Labelled photos from "processed", an image-classification folder in emilianoagostini14/TP-ClasificadordeComponentes. The possible labels are: ceramic capacitor, electrolytic capacitor, LED, resistencia.

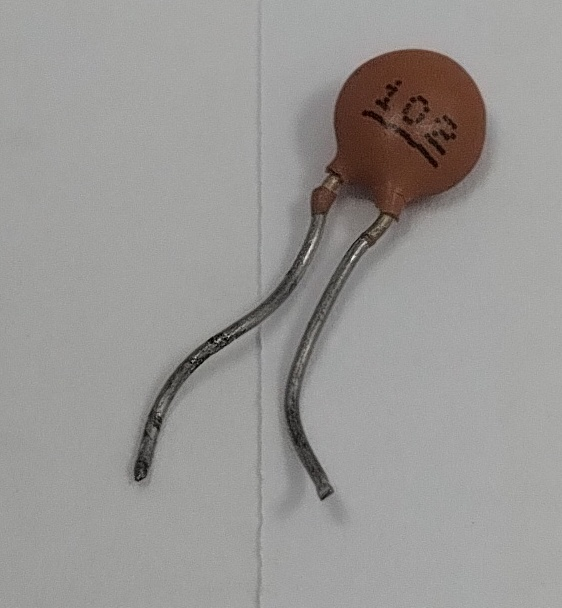
Label: ceramic capacitor

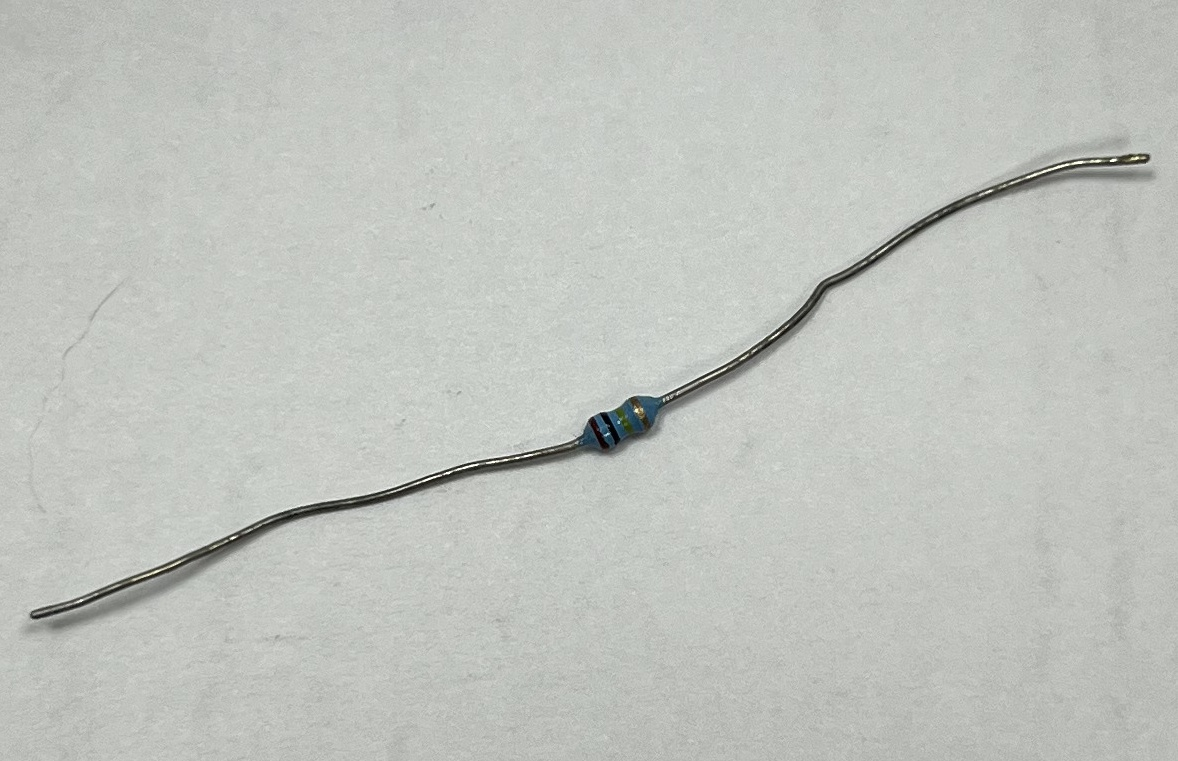
Label: resistencia

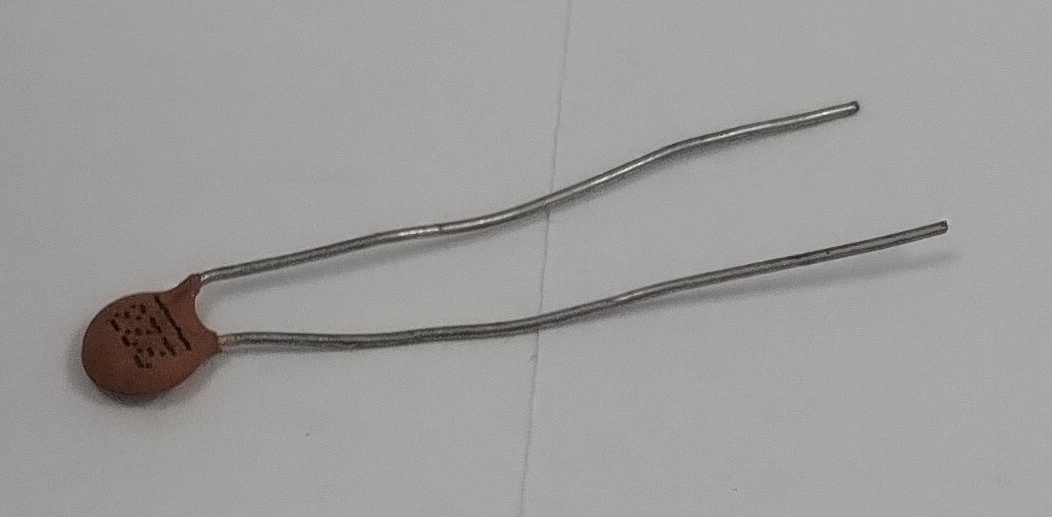
Label: ceramic capacitor

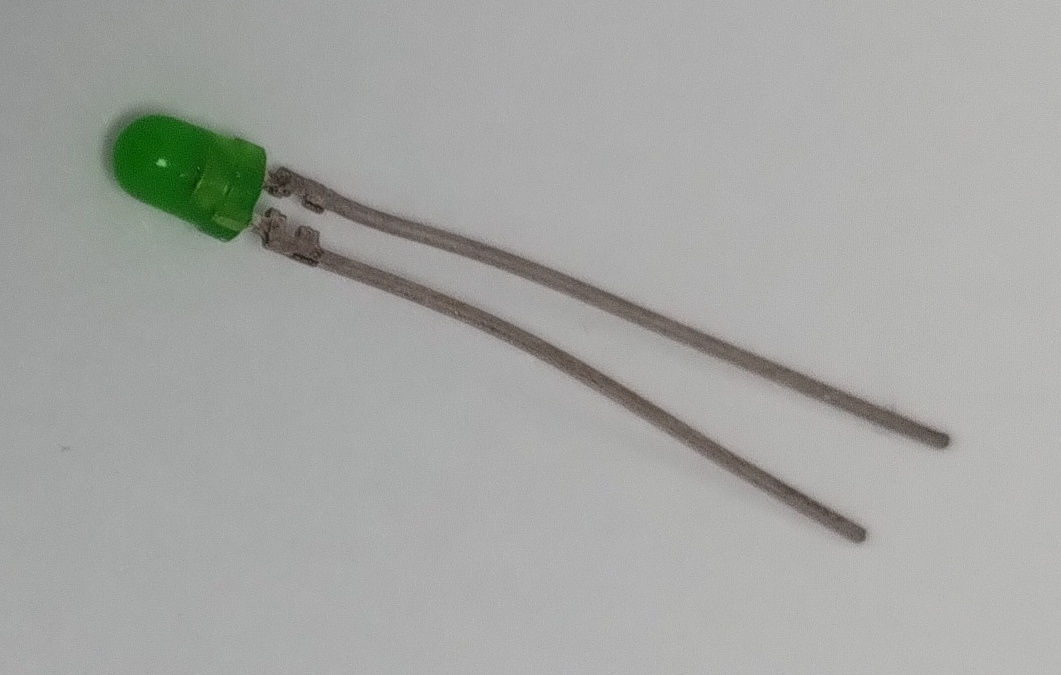
Label: LED

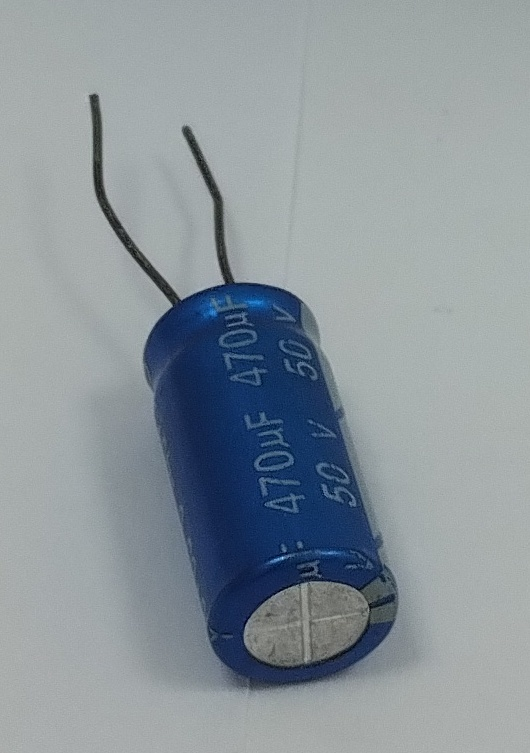
Label: electrolytic capacitor

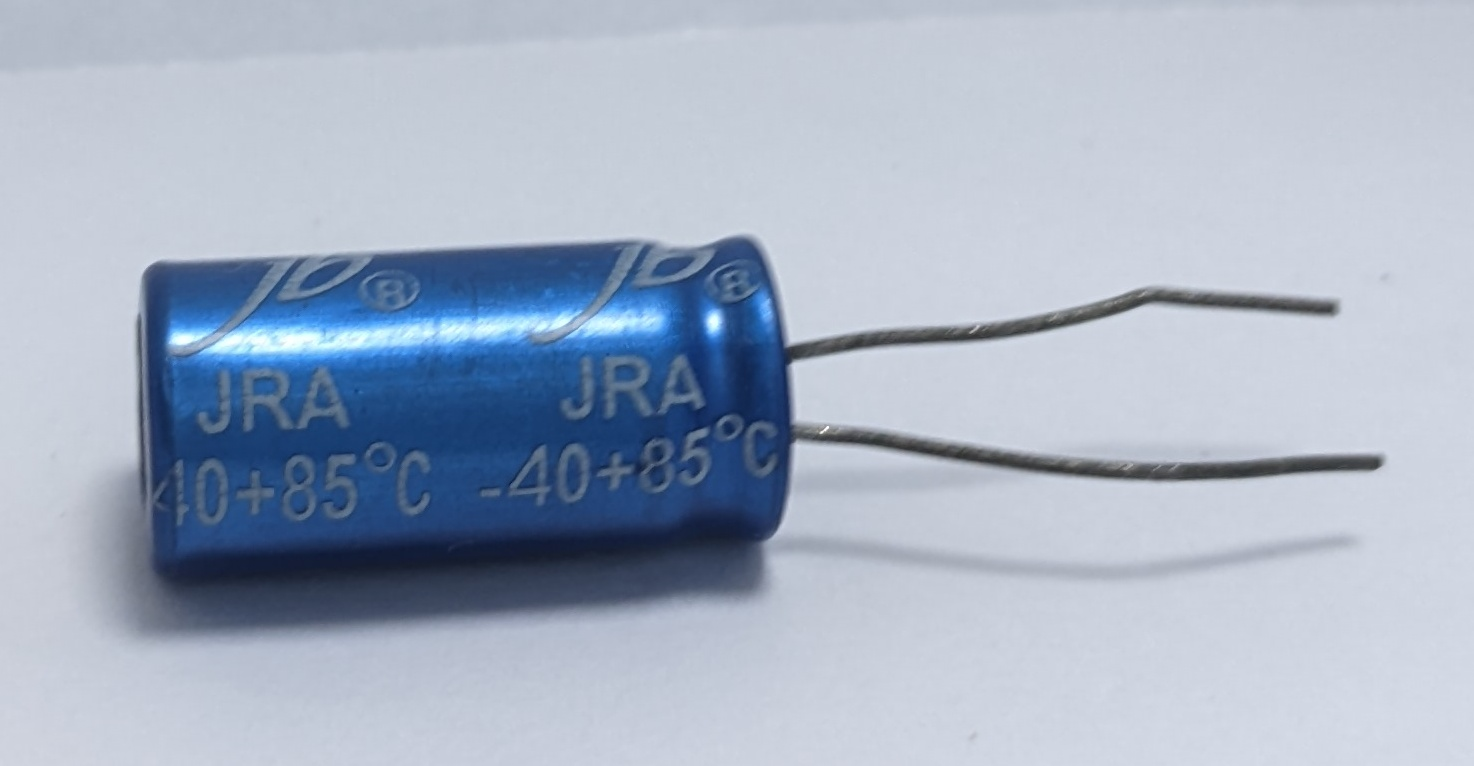
Label: electrolytic capacitor
